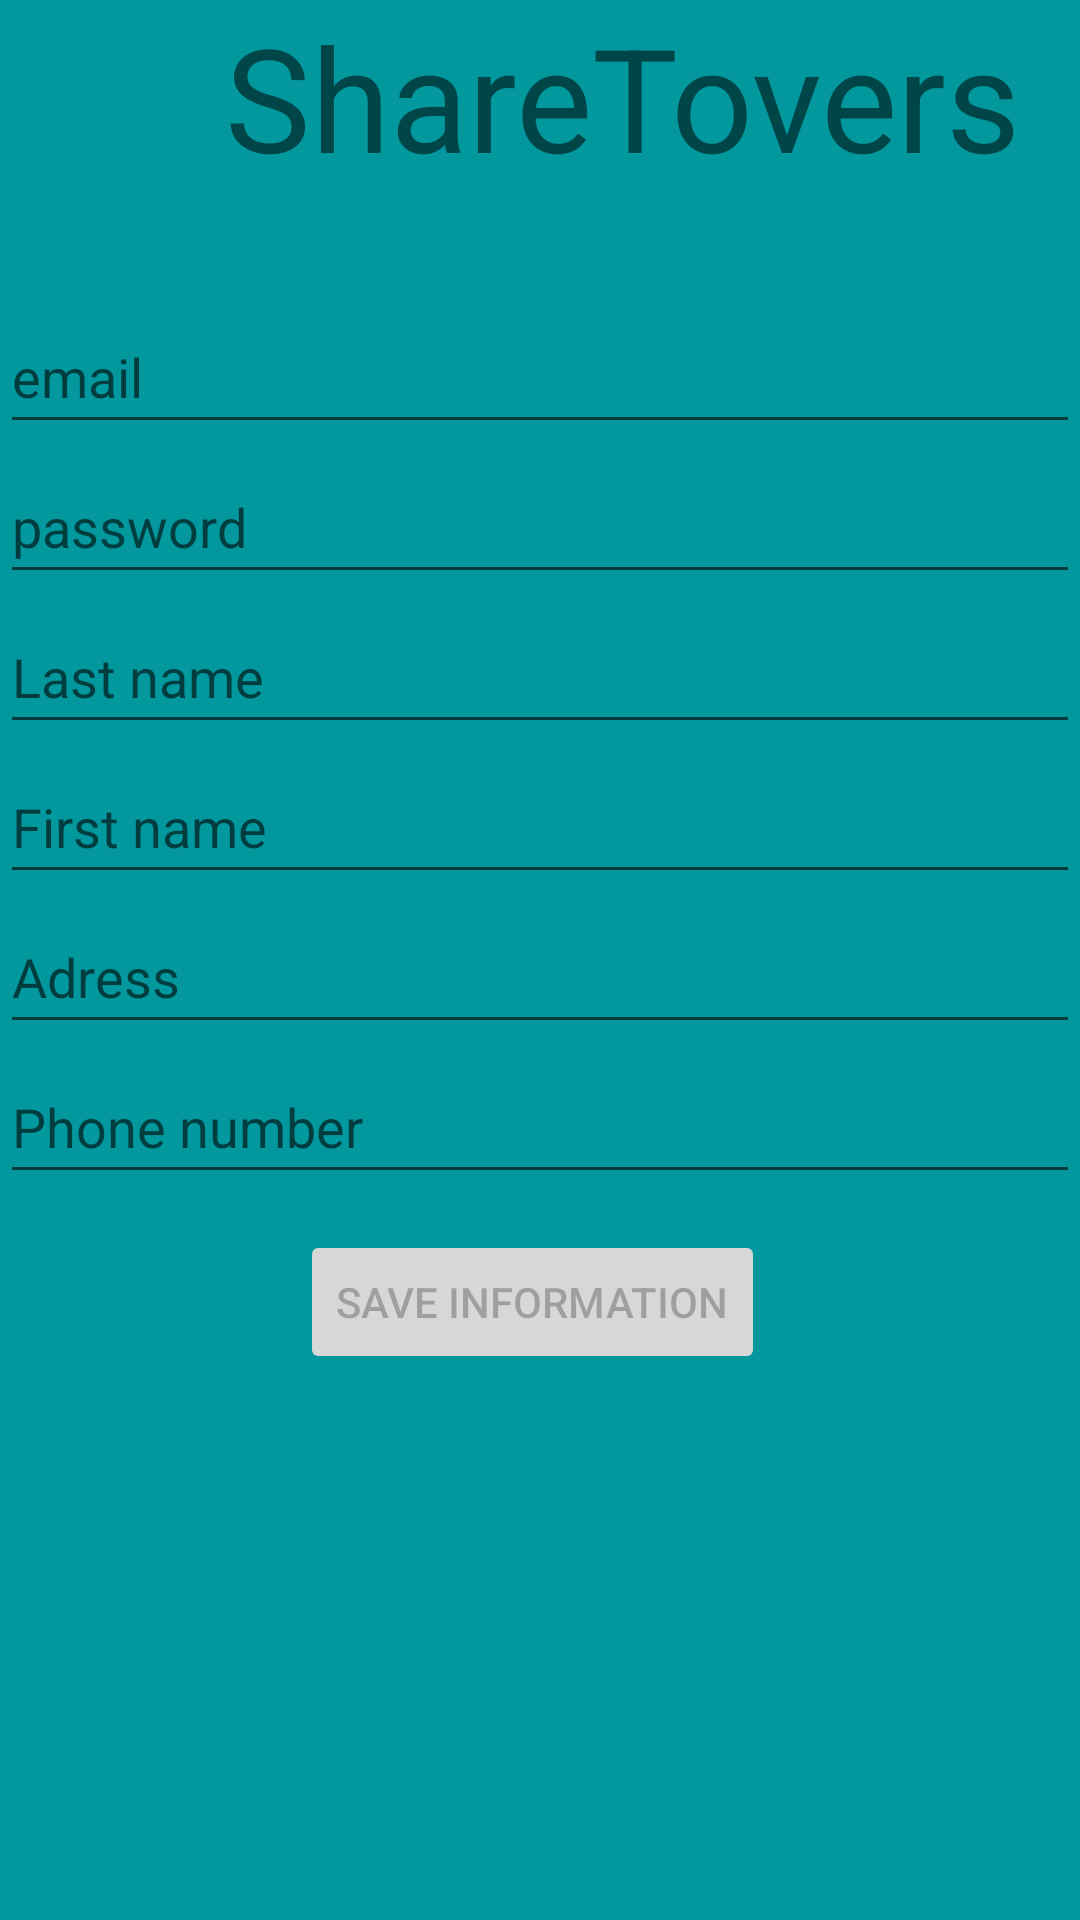

Produce the Android XML layout that renders to this screen, including the resource entries it uses.
<!-- AndroidManifest.xml: application theme Theme.Sharetovers -->
<!-- res/layout/fragment_shop.xml -->
<?xml version="1.0" encoding="utf-8"?>
<FrameLayout xmlns:android="http://schemas.android.com/apk/res/android"
    xmlns:app="http://schemas.android.com/apk/res-auto"
    xmlns:tools="http://schemas.android.com/tools"
    android:layout_width="match_parent"
    android:layout_height="match_parent"
    tools:context=".shop">

    
    <TextView
        android:id="@+id/background6"
        android:layout_width="match_parent"
        android:layout_height="match_parent"
        android:background="#02989E"
        app:layout_constraintBottom_toBottomOf="parent"
        app:layout_constraintEnd_toEndOf="parent"
        app:layout_constraintStart_toStartOf="parent"
        app:layout_constraintTop_toTopOf="parent" />

    <TextView
        android:id="@+id/textView3"
        android:layout_width="wrap_content"
        android:layout_height="wrap_content"
        android:foregroundTint="#00B11F1F"
        android:text="ShareTovers"
        android:textSize="48sp"
        android:translationX="75dp"
        app:layout_constraintBottom_toTopOf="@id/username3"
        app:layout_constraintEnd_toEndOf="@+id/username3"
        app:layout_constraintHorizontal_bias="0.496"
        app:layout_constraintStart_toStartOf="@+id/username3"
        app:layout_constraintTop_toTopOf="parent" />

    <EditText
        android:id="@+id/username"
        android:layout_width="match_parent"
        android:layout_height="wrap_content"
        android:foregroundTint="#FFFFFF"
        android:hint="email"
        android:inputType="textEmailAddress"
        android:minHeight="48dp"
        android:selectAllOnFocus="true"
        android:textColor="#EDE7F6"
        android:translationY="100dp"
        app:layout_constraintEnd_toEndOf="parent"
        app:layout_constraintStart_toStartOf="parent"
        app:layout_constraintTop_toBottomOf="@+id/textView"
        tools:ignore="DuplicateSpeakableTextCheck" />

    <EditText
        android:id="@+id/password"
        android:layout_width="match_parent"
        android:layout_height="wrap_content"
        android:hint="password"
        android:imeActionLabel="action sign in short"
        android:imeOptions="actionDone"
        android:inputType="textPassword"
        android:minHeight="48dp"
        android:selectAllOnFocus="true"
        android:translationY="150dp"
        app:layout_constraintEnd_toEndOf="parent"
        app:layout_constraintStart_toStartOf="parent"
        app:layout_constraintTop_toBottomOf="@+id/username3" />

    <Button
        android:id="@+id/login"
        android:layout_width="wrap_content"
        android:layout_height="wrap_content"
        android:layout_gravity="start"
        android:enabled="false"
        android:text="save information"
        android:translationX="100dp"
        android:translationY="410dp"
        app:layout_constraintEnd_toEndOf="parent"
        app:layout_constraintStart_toStartOf="parent"
        app:layout_constraintTop_toBottomOf="@+id/password3" />

    <EditText
        android:id="@+id/lastName"
        android:layout_width="match_parent"
        android:layout_height="wrap_content"
        android:hint="Last name"
        android:inputType="text"
        android:minHeight="48dp"
        android:selectAllOnFocus="true"
        android:translationY="200dp"
        app:layout_constraintEnd_toEndOf="parent"
        app:layout_constraintStart_toStartOf="parent"
        app:layout_constraintTop_toBottomOf="@+id/or2" />

    <EditText
        android:id="@+id/firstName"
        android:layout_width="match_parent"
        android:layout_height="wrap_content"
        android:hint="First name"
        android:inputType="text"
        android:minHeight="48dp"
        android:selectAllOnFocus="true"
        android:translationY="250dp"
        app:layout_constraintEnd_toEndOf="parent"
        app:layout_constraintStart_toStartOf="parent"
        app:layout_constraintTop_toBottomOf="@+id/lastName2" />

    <EditText
        android:id="@+id/adressN"
        android:layout_width="match_parent"
        android:layout_height="wrap_content"
        android:hint="Adress"
        android:inputType="text"
        android:minHeight="48dp"
        android:selectAllOnFocus="true"
        android:translationY="300dp"
        app:layout_constraintEnd_toEndOf="parent"
        app:layout_constraintStart_toStartOf="parent"
        app:layout_constraintTop_toBottomOf="@+id/usernameN2" />

    <EditText
        android:id="@+id/phone"
        android:layout_width="match_parent"
        android:layout_height="wrap_content"
        android:hint="Phone number"
        android:inputType="phone"
        android:minHeight="48dp"
        android:selectAllOnFocus="true"
        android:translationY="350dp"
        app:layout_constraintEnd_toEndOf="parent"
        app:layout_constraintHorizontal_bias="0.187"
        app:layout_constraintStart_toStartOf="parent"
        app:layout_constraintTop_toBottomOf="@+id/city2" />

    <TextView
        android:layout_width="match_parent"
        android:layout_height="match_parent"
        android:text="@string/hello_blank_fragment"
        android:visibility="invisible"/>

</FrameLayout>
<!-- resources referenced by this layout -->
<resources>
  <string name="hello_blank_fragment">Hello blank fragment</string>
  <style name="Theme.Sharetovers" parent="Theme.MaterialComponents.DayNight.DarkActionBar">
          
          <item name="colorPrimary">@color/purple_500</item>
          <item name="colorPrimaryVariant">@color/purple_700</item>
          <item name="colorOnPrimary">@color/white</item>
          
          <item name="colorSecondary">@color/teal_200</item>
          <item name="colorSecondaryVariant">@color/teal_700</item>
          <item name="colorOnSecondary">@color/black</item>
          
          <item name="android:statusBarColor" tools:targetApi="l">?attr/colorPrimaryVariant</item>
          
      </style>
  <!-- not gathered from this repository: default colours our renderer supplied (Android Studio template values) -->
  <color name="purple_500">#FF6200EE</color>
  <color name="purple_700">#FF3700B3</color>
  <color name="teal_200">#FF03DAC5</color>
  <color name="teal_700">#FF018786</color>
  <color name="black">#FF000000</color>
  <color name="white">#FFFFFFFF</color>
</resources>
